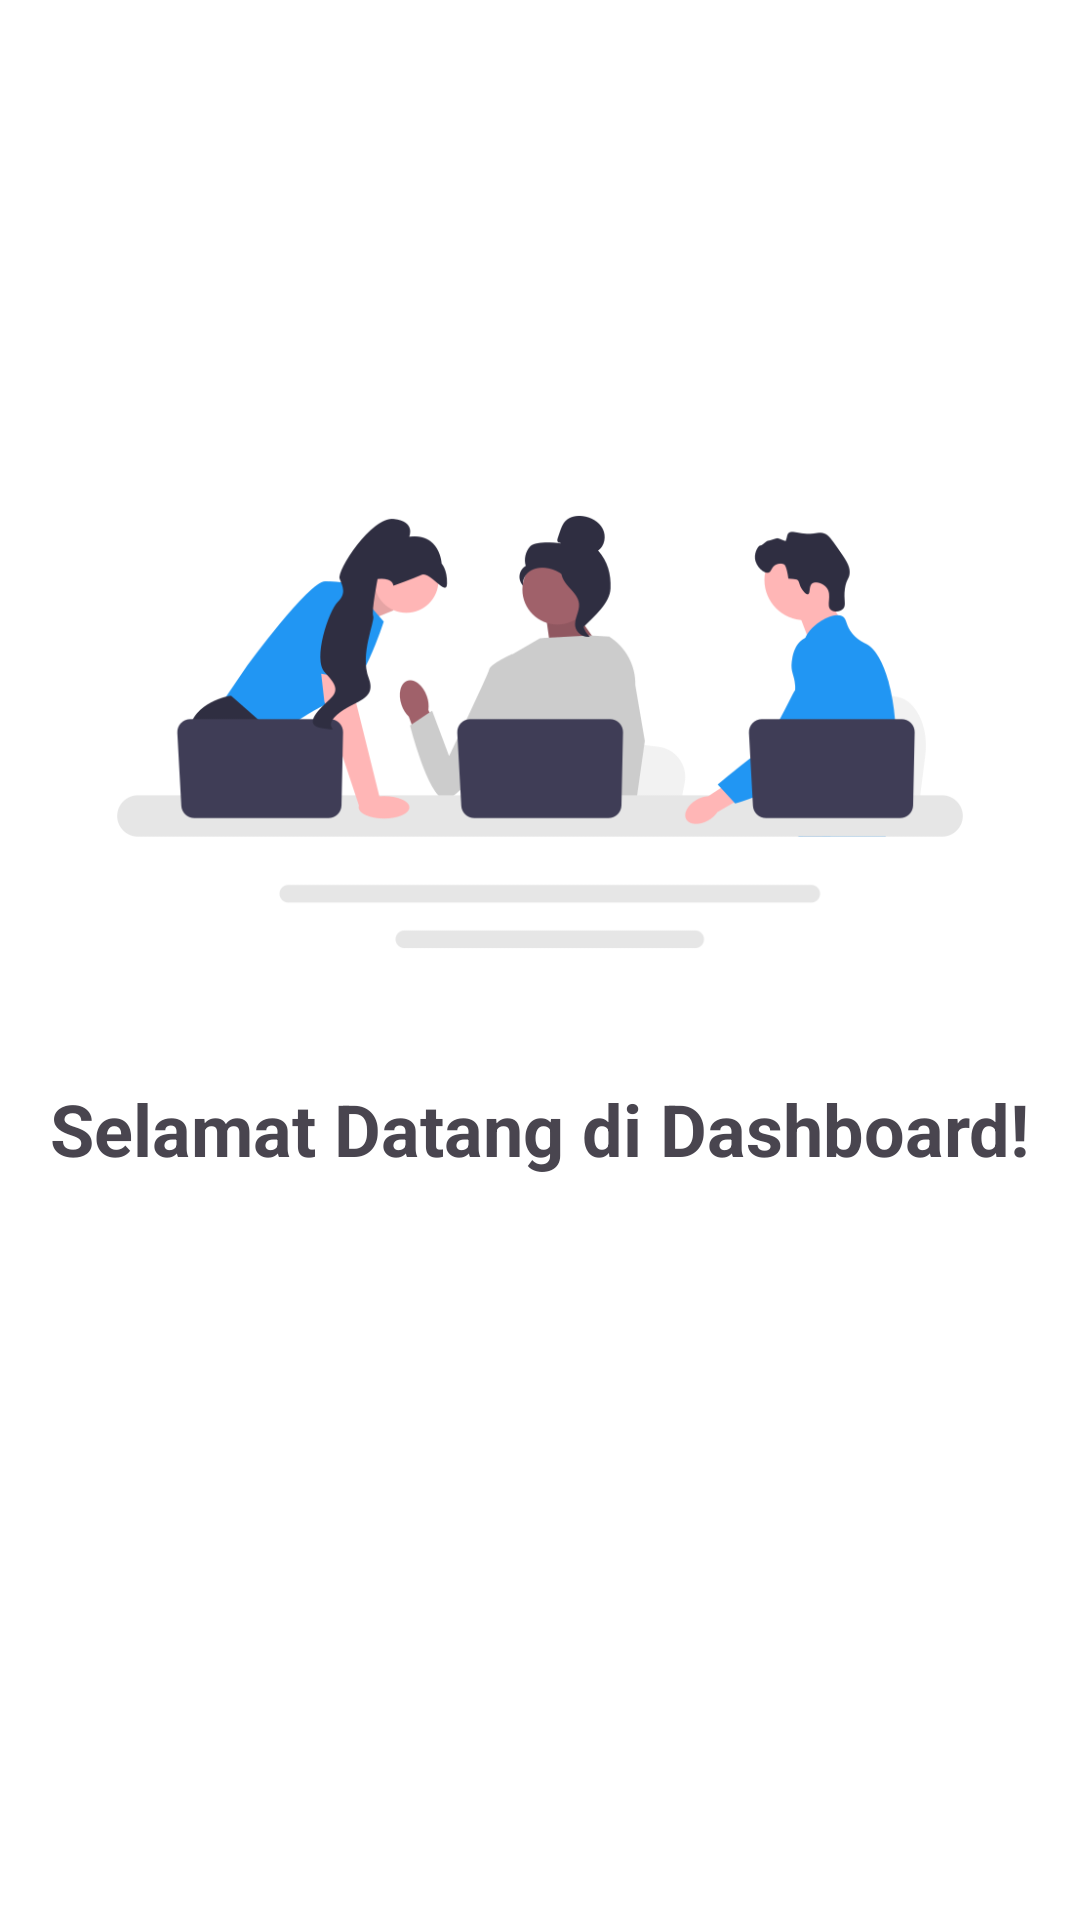

The Android layout XML behind this screen, and the referenced resources:
<!-- AndroidManifest.xml: activity theme Theme.TabLayout.WithActionBar -->
<!-- res/layout/activity_dashboard.xml -->
<?xml version="1.0" encoding="utf-8"?>
<androidx.constraintlayout.widget.ConstraintLayout xmlns:android="http://schemas.android.com/apk/res/android"
    xmlns:app="http://schemas.android.com/apk/res-auto"
    xmlns:tools="http://schemas.android.com/tools"
    android:id="@+id/main"
    android:layout_width="match_parent"
    android:layout_height="match_parent"
    android:background="@color/white"
    tools:context=".DashboardActivity">
    <ImageView
        android:id="@+id/illustration"
        android:layout_width="match_parent"
        android:layout_height="200dp"
        android:src="@drawable/dashboard_illustration"
        android:layout_marginTop="144dp"
        app:layout_constraintTop_toTopOf="parent"
        app:layout_constraintStart_toStartOf="parent"
        app:layout_constraintEnd_toEndOf="parent"
        />
    <TextView
        android:layout_width="wrap_content"
        android:layout_height="wrap_content"
        app:layout_constraintTop_toBottomOf="@id/illustration"
        app:layout_constraintStart_toStartOf="parent"
        app:layout_constraintEnd_toEndOf="parent"
        android:text="Selamat Datang di Dashboard!"
        android:layout_marginTop="16dp"
        android:textStyle="bold"
        android:textSize="24sp"
        />

</androidx.constraintlayout.widget.ConstraintLayout>
<!-- resources referenced by this layout -->
<resources>
  <!-- drawable dashboard_illustration: png bitmap (drawable, 29682 bytes) -->
  <style name="Theme.TabLayout.WithActionBar" parent="Theme.Material3.DayNight" />
  <!-- not gathered from this repository: default colours our renderer supplied (Android Studio template values) -->
  <color name="white">#FFFFFFFF</color>
</resources>
